Run: headless pygame with SDL's dummy video driver; simulated clock (each Clock.tick advances the game by its frame time, no real sleeping); random seed 0; keys injected as events and as key.get_pressed() state; no mouse input.
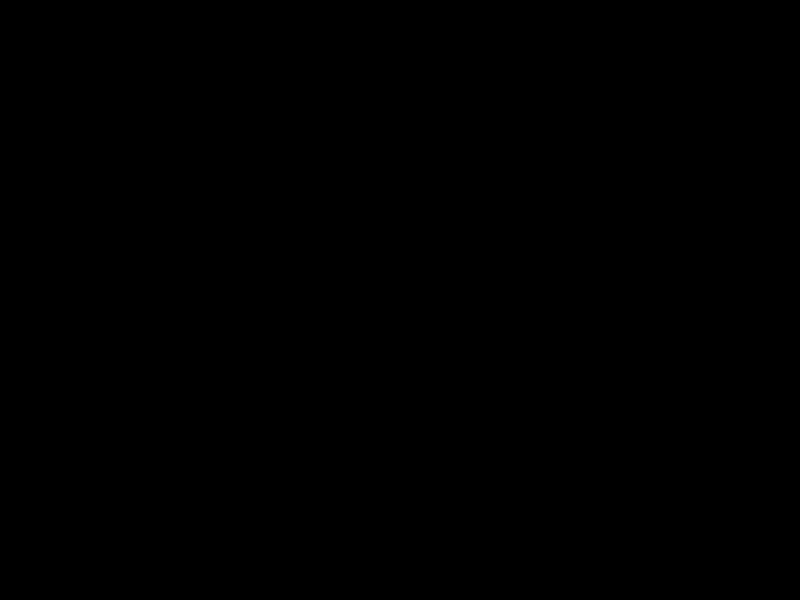
Frame 1 of 4 · flips 1–60 · no input
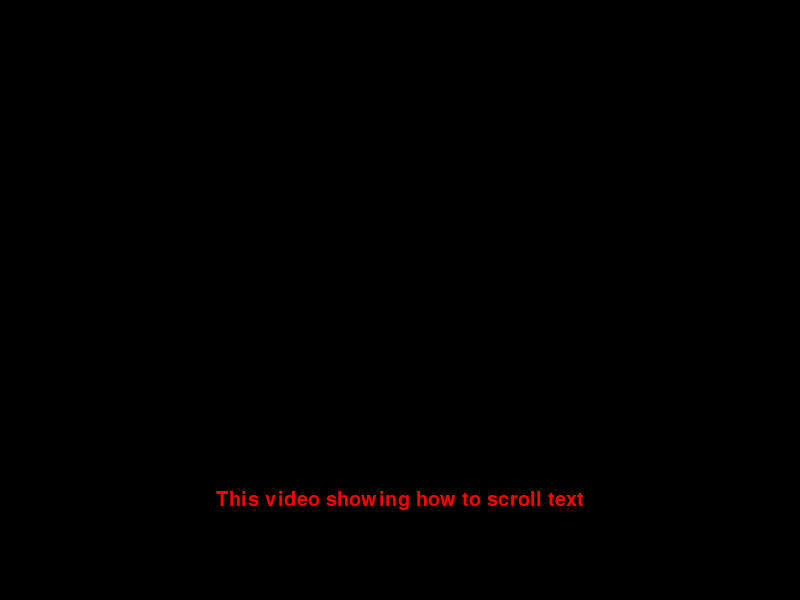
Frame 2 of 4 · flips 61–180 · tapped SPACE, RETURN · held RIGHT (→), D
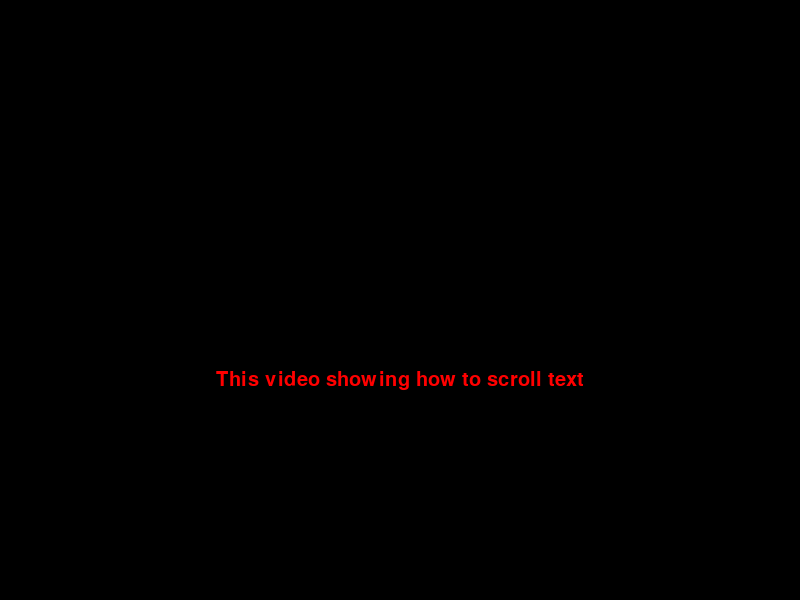
Frame 3 of 4 · flips 181–300 · held DOWN (↓), S
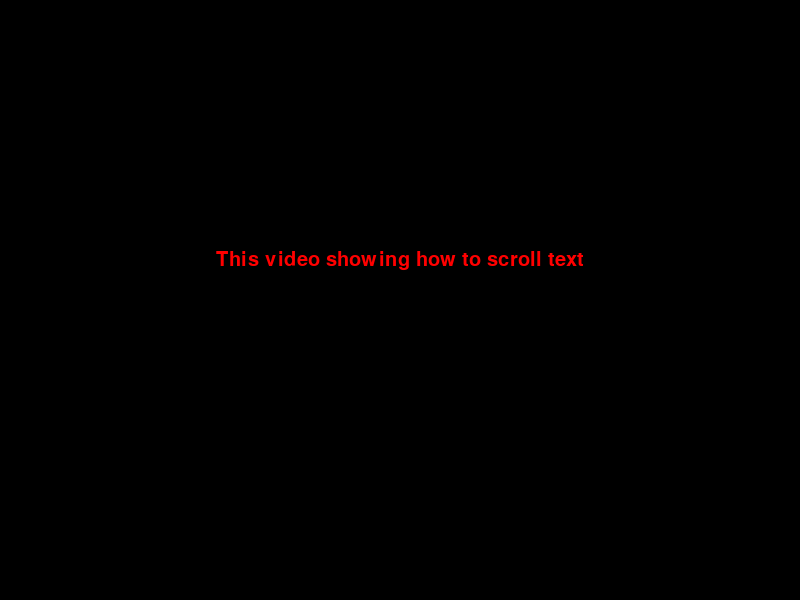
Frame 4 of 4 · flips 301–420 · held LEFT (←), A, UP (↑), W

The pygame program that drew these frames:

import pygame
from pygame.locals import *

pygame.init()
screen=pygame.display.set_mode([800,600])

red = (255,0,0)
green = (0,255,0)
blue = (0,0,255)
darkBlue = (0,0,128)
white = (255,255,255)
black = (0,0,0)
pink = (255,200,200)

#closing credits or end credits are a list of the movie cast or crew
movie_credits = '''
This video showing how to scroll text
'''


centerx, centery = screen.get_rect().centerx, screen.get_rect().centery
deltaY = centery + 50  # adjust so it goes below screen start


running =True
while running:
    for event in pygame.event.get():
        if event.type == QUIT:
            running = False

    screen.fill(0)
    deltaY-= 1
    i=0
    msg_list=[]
    pos_list=[]
     
    font = pygame.font.SysFont('Courier', 30)

    #msg = font.render('Hello there, how are you?', True, red)
    for line in movie_credits.split('\n'):
        msg=font.render(line, True, red)
        msg_list.append(msg)
        pos= msg.get_rect(center=(centerx, centery+deltaY+30*i))
        pos_list.append(pos)
        i=i+1
   
    #pos = msg.get_rect(center=(centerx, centery+deltaY))
    

    #if (centery + deltaY < 0):
    #   running = False         # no repetition - once text scrolls up past screen, over 
        
    #screen.blit(msg, pos)
    for j in range(i):
        screen.blit(msg_list[j], pos_list[j])
        
    pygame.display.update()


pygame.quit()
